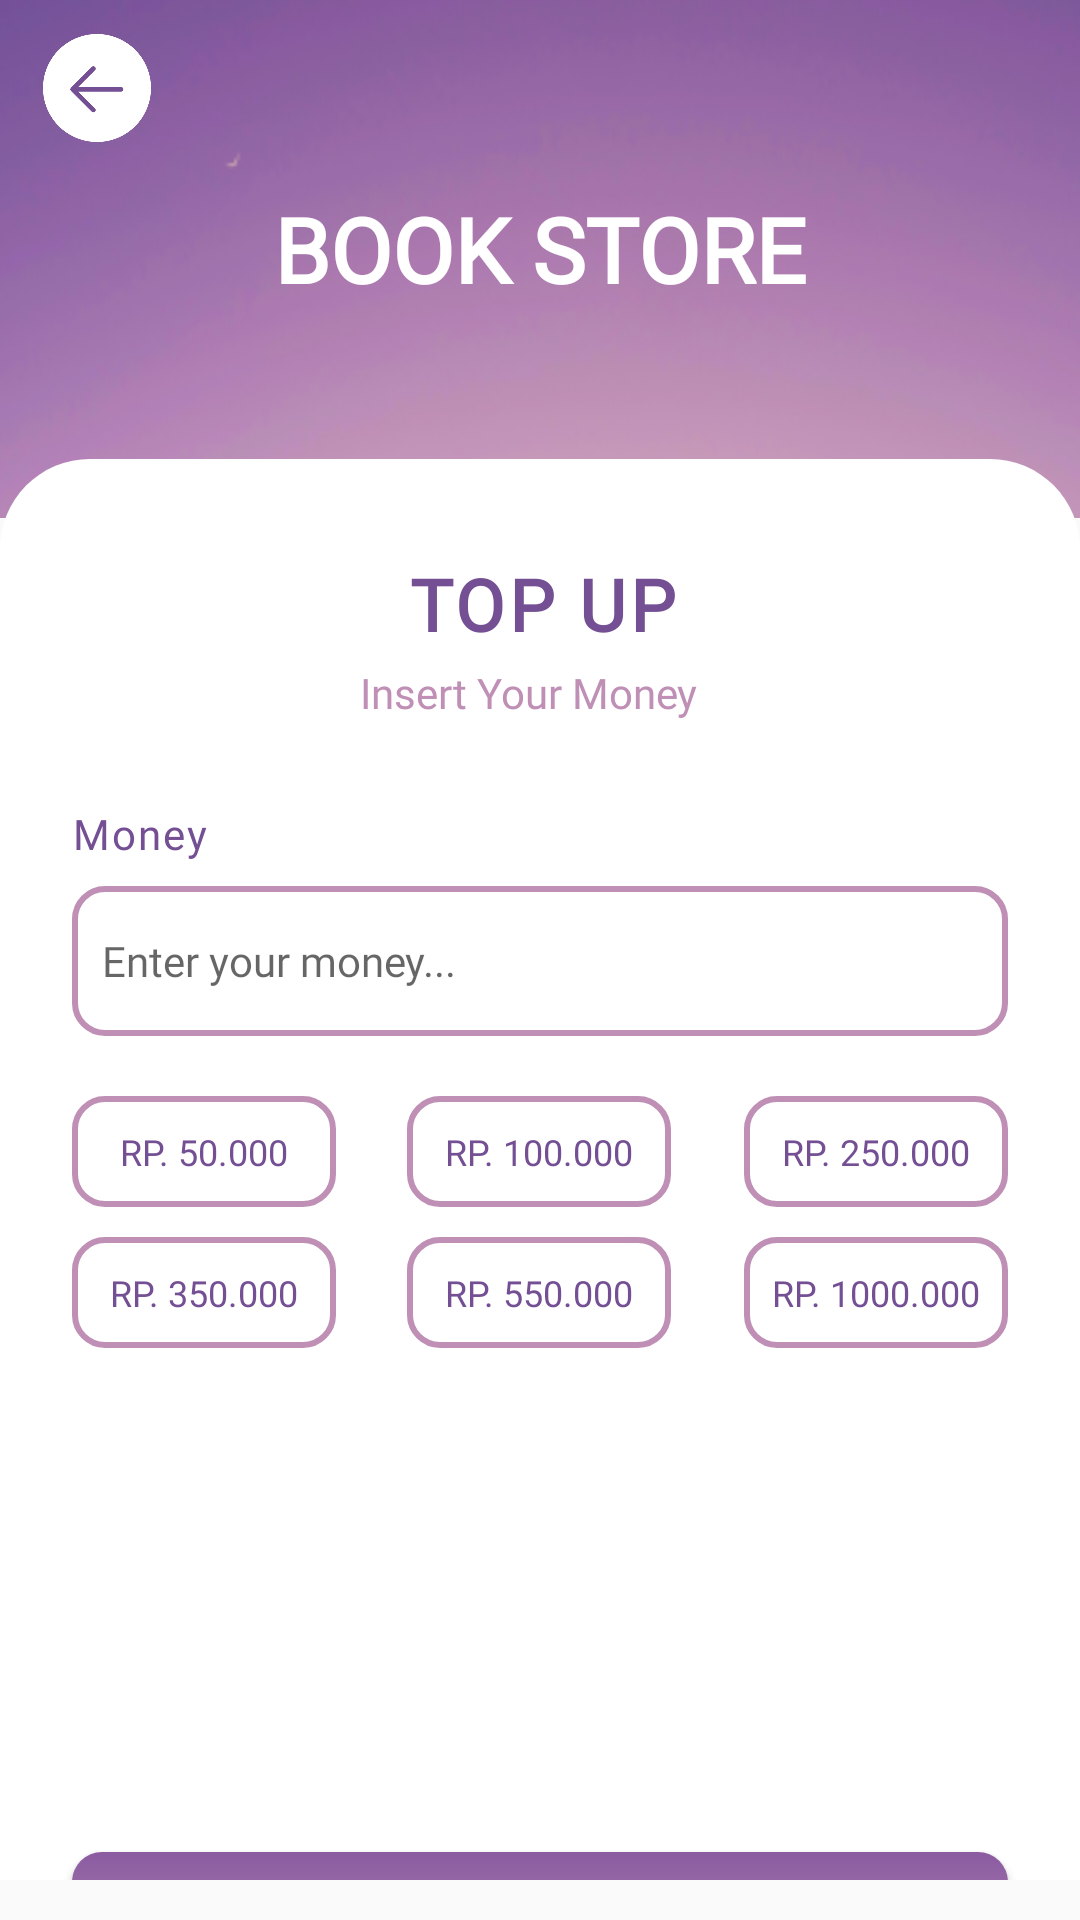

Layout XML and referenced resources for this Android screen:
<!-- AndroidManifest.xml: application theme Theme.LoginDatabase -->
<!-- res/layout/activity_top_up.xml -->
<?xml version="1.0" encoding="utf-8"?>
<androidx.constraintlayout.widget.ConstraintLayout xmlns:android="http://schemas.android.com/apk/res/android"
    xmlns:app="http://schemas.android.com/apk/res-auto"
    xmlns:tools="http://schemas.android.com/tools"
    android:layout_width="match_parent"
    android:layout_height="match_parent"
    tools:context=".LoginActivity">

    <ImageView
        android:id="@+id/imageView"
        android:layout_width="match_parent"
        android:layout_height="0dp"
        android:scaleType="centerCrop"
        android:src="@drawable/bg_input"
        app:layout_constraintBottom_toBottomOf="parent"
        app:layout_constraintEnd_toEndOf="parent"
        app:layout_constraintHeight_percent=".27"
        app:layout_constraintHorizontal_bias="0.0"
        app:layout_constraintStart_toStartOf="parent"
        app:layout_constraintTop_toTopOf="parent"
        app:layout_constraintVertical_bias="0.0" />

    <ImageView
        android:id="@+id/button"
        android:layout_width="36dp"
        android:layout_height="36dp"
        android:scaleType="centerCrop"
        android:src="@drawable/group_2"
        app:layout_constraintBottom_toBottomOf="parent"
        app:layout_constraintEnd_toEndOf="parent"
        app:layout_constraintHeight_percent=".27"
        app:layout_constraintHorizontal_bias="0.044"
        app:layout_constraintStart_toStartOf="parent"
        app:layout_constraintTop_toTopOf="parent"
        app:layout_constraintVertical_bias="0.019" />

    <androidx.constraintlayout.widget.ConstraintLayout
        android:id="@+id/constraintLay"
        android:layout_width="match_parent"
        android:layout_height="0dp"
        android:layout_marginTop="-20dp"
        android:background="@drawable/radius_white"
        app:layout_constraintBottom_toBottomOf="parent"
        app:layout_constraintEnd_toEndOf="parent"
        app:layout_constraintHeight_percent=".74"
        app:layout_constraintHorizontal_bias="0.0"
        app:layout_constraintStart_toStartOf="parent"
        app:layout_constraintTop_toBottomOf="@+id/imageView"
        app:layout_constraintVertical_bias="0.0">

        <TextView
            android:id="@+id/txt_welcome"
            android:layout_width="wrap_content"
            android:layout_height="wrap_content"
            android:layout_marginLeft="136dp"
            android:layout_marginTop="32dp"
            android:fontFamily="@font/montserrat"
            android:letterSpacing="0.05"
            android:text="TOP UP"
            android:textColor="#744F94"
            android:textSize="24sp"
            android:textStyle="bold"
            app:layout_constraintLeft_toLeftOf="parent"
            app:layout_constraintTop_toTopOf="parent" />

        <TextView
            android:id="@+id/sub_welcome"
            android:layout_width="wrap_content"
            android:layout_height="wrap_content"
            android:layout_marginLeft="120dp"
            android:layout_marginTop="4dp"
            android:fontFamily="@font/montserrat"
            android:text="Insert Your Money"
            android:textColor="@color/purple_basic_2"
            android:textSize="14sp"
            app:layout_constraintLeft_toLeftOf="parent"
            app:layout_constraintTop_toBottomOf="@+id/txt_welcome" />

        <TextView
            android:id="@+id/txt_email"
            android:layout_width="wrap_content"
            android:layout_height="wrap_content"
            android:layout_marginLeft="24dp"
            android:layout_marginTop="28dp"
            android:fontFamily="@font/montserrat"
            android:letterSpacing="0.05"
            android:text="Money"
            android:textColor="@color/purple_basic"
            android:textSize="14dp"
            app:layout_constraintLeft_toLeftOf="parent"
            app:layout_constraintTop_toBottomOf="@+id/sub_welcome" />

        <EditText
            android:id="@+id/edit_txt_money"
            android:layout_width="match_parent"
            android:layout_height="50dp"
            android:layout_marginLeft="24dp"
            android:layout_marginTop="8dp"
            android:layout_marginRight="24dp"
            android:paddingLeft="10dp"
            android:background="@drawable/input_stroke_white"
            android:fontFamily="@font/montserrat"
            android:hint="Enter your money..."
            android:inputType="number"
            android:textSize="14dp"
            app:layout_constraintLeft_toLeftOf="parent"
            app:layout_constraintRight_toRightOf="parent"
            app:layout_constraintTop_toBottomOf="@id/txt_email" />

        
        <Button
            android:id="@+id/button2"
            android:layout_width="wrap_content"
            android:layout_height="37dp"
            android:layout_marginStart="24dp"
            android:layout_marginEnd="24dp"
            android:layout_marginTop="20dp"
            android:background="@drawable/input_stroke_white"
            android:fontFamily="@font/montserrat"
            android:text="Rp. 50.000"
            android:textColor="@color/purple_basic"
            android:textSize="12sp"
            app:layout_constraintEnd_toEndOf="parent"
            app:layout_constraintHorizontal_bias="0.0"
            app:layout_constraintStart_toStartOf="parent"
            tools:ignore="MissingConstraints"
            tools:layout_editor_absoluteY="229dp"
            app:layout_constraintTop_toBottomOf="@+id/edit_txt_money"/>

        <Button
            android:id="@+id/button3"
            android:layout_width="wrap_content"
            android:layout_height="37dp"
            android:layout_marginStart="24dp"
            android:layout_marginEnd="24dp"
            android:background="@drawable/input_stroke_white"
            android:fontFamily="@font/montserrat"
            android:text="Rp. 100.000"
            android:layout_marginTop="20dp"
            android:textColor="@color/purple_basic"
            android:textSize="12sp"
            app:layout_constraintEnd_toEndOf="parent"
            app:layout_constraintHorizontal_bias="0.498"
            app:layout_constraintStart_toStartOf="parent"
            tools:ignore="MissingConstraints"
            tools:layout_editor_absoluteY="229dp"
            app:layout_constraintTop_toBottomOf="@+id/edit_txt_money"/>

        <Button
            android:id="@+id/button4"
            android:layout_width="wrap_content"
            android:layout_height="37dp"
            android:layout_marginStart="24dp"
            android:layout_marginEnd="24dp"
            android:layout_marginTop="20dp"
            android:background="@drawable/input_stroke_white"
            android:fontFamily="@font/montserrat"
            android:text="Rp. 250.000"
            android:textColor="@color/purple_basic"
            android:textSize="12sp"
            app:layout_constraintEnd_toEndOf="parent"
            app:layout_constraintHorizontal_bias="1.0"
            app:layout_constraintStart_toStartOf="parent"
            tools:ignore="MissingConstraints"
            app:layout_constraintTop_toBottomOf="@+id/edit_txt_money"
            tools:layout_editor_absoluteY="229dp" />

        <Button
            android:id="@+id/button5"
            android:layout_width="wrap_content"
            android:layout_height="37dp"
            android:layout_marginStart="24dp"
            android:layout_marginEnd="24dp"
            android:layout_marginTop="10dp"
            android:background="@drawable/input_stroke_white"
            android:fontFamily="@font/montserrat"
            android:text="Rp. 350.000"
            android:textColor="@color/purple_basic"
            android:textSize="12sp"
            app:layout_constraintEnd_toEndOf="parent"
            app:layout_constraintHorizontal_bias="0.0"
            app:layout_constraintStart_toStartOf="parent"
            tools:ignore="MissingConstraints"
            tools:layout_editor_absoluteY="279dp"
            app:layout_constraintTop_toBottomOf="@+id/button2"/>

        <Button
            android:id="@+id/button6"
            android:layout_width="wrap_content"
            android:layout_height="37dp"
            android:layout_marginStart="24dp"
            android:layout_marginEnd="24dp"
            android:layout_marginTop="10dp"
            android:background="@drawable/input_stroke_white"
            android:fontFamily="@font/montserrat"
            android:text="Rp. 550.000"
            android:textColor="@color/purple_basic"
            android:textSize="12sp"
            app:layout_constraintEnd_toEndOf="parent"
            app:layout_constraintHorizontal_bias="0.498"
            app:layout_constraintStart_toStartOf="parent"
            tools:ignore="MissingConstraints"
            tools:layout_editor_absoluteY="279dp"
            app:layout_constraintTop_toBottomOf="@+id/button3"/>

        <Button
            android:id="@+id/button7"
            android:layout_width="wrap_content"
            android:layout_height="37dp"
            android:layout_marginStart="24dp"
            android:layout_marginEnd="24dp"
            android:layout_marginTop="10dp"
            android:background="@drawable/input_stroke_white"
            android:fontFamily="@font/montserrat"
            android:text="Rp. 1000.000"
            android:textColor="@color/purple_basic"
            android:textSize="12sp"
            app:layout_constraintEnd_toEndOf="parent"
            app:layout_constraintHorizontal_bias="1.0"
            app:layout_constraintStart_toStartOf="parent"
            tools:ignore="MissingConstraints"
            tools:layout_editor_absoluteY="279dp"
            app:layout_constraintTop_toBottomOf="@+id/button4"/>

        <Button
            android:id="@+id/btnTop"
            android:layout_width="match_parent"
            android:layout_height="wrap_content"
            android:layout_marginStart="24dp"
            android:layout_marginTop="168dp"
            android:layout_marginEnd="24dp"
            android:background="@drawable/input_bg"
            android:fontFamily="@font/montserrat"
            android:text="Top up"
            android:textColor="#FFFFFF"
            android:textSize="18sp"
            app:layout_constraintEnd_toEndOf="parent"
            app:layout_constraintHorizontal_bias="1.0"
            app:layout_constraintStart_toStartOf="parent"
            app:layout_constraintTop_toBottomOf="@+id/button7"
            tools:ignore="MissingConstraints" />


    </androidx.constraintlayout.widget.ConstraintLayout>

    <TextView
        android:id="@+id/txtlogo"
        android:layout_width="wrap_content"
        android:layout_height="wrap_content"
        android:fontFamily="@font/montserrat"
        android:text="BOOK STORE"
        android:textColor="@color/white"
        android:textSize="30dp"
        android:textStyle="bold"
        app:layout_constraintBottom_toBottomOf="@+id/imageView"
        app:layout_constraintEnd_toEndOf="@+id/imageView"
        app:layout_constraintStart_toStartOf="parent"
        app:layout_constraintTop_toTopOf="parent"
        app:layout_constraintVertical_bias="0.472" />

</androidx.constraintlayout.widget.ConstraintLayout>
<!-- resources referenced by this layout -->
<resources>
  <color name="purple_basic">#744F94</color>
  <color name="purple_basic_2">#BF8FB5</color>
  <color name="white">#FFFFFFFF</color>
  <!-- drawable bg_input: png bitmap (drawable, 77370 bytes) -->
  <!-- drawable group_2: png bitmap (drawable, 6865 bytes) -->
  <!-- drawable input_bg (drawable) -->
  <?xml version="1.0" encoding="utf-8"?>
  <shape xmlns:android="http://schemas.android.com/apk/res/android" android:shape="rectangle" >
  
      <gradient
          android:type="linear"
          android:startX="69.75"
          android:startY="26"
          android:endX="209.25"
          android:endY="26"
          android:angle="90"
          android:endColor="#8A5BA0"
          android:startColor="#BF8FB5" />
  
      <corners
          android:radius="10dp"/>
  
  </shape>
  <!-- drawable input_stroke_white (drawable) -->
  <?xml version="1.0" encoding="utf-8"?>
  <shape
      xmlns:android="http://schemas.android.com/apk/res/android"
      android:shape="rectangle">
      <corners android:radius="10dp"/>
      <stroke android:width="2dp"
          android:color="@color/purple_basic_2"/>
  
  </shape>
  <!-- drawable radius_white (drawable) -->
  <?xml version="1.0" encoding="utf-8"?>
  <shape xmlns:android="http://schemas.android.com/apk/res/android"
      android:shape="rectangle">
      <solid android:color="#FFFFFF"/>
      <corners android:topLeftRadius="30dp" android:topRightRadius="30dp" />
  </shape>
  <style name="Theme.LoginDatabase" parent="Theme.AppCompat.Light.NoActionBar">
          
          <item name="colorPrimary">@color/purple_500</item>
          <item name="colorPrimaryVariant">@color/purple_700</item>
          <item name="colorOnPrimary">@color/white</item>
          
          <item name="colorSecondary">@color/teal_200</item>
          <item name="colorSecondaryVariant">@color/teal_700</item>
          <item name="colorOnSecondary">@color/black</item>
          
          <item name="android:statusBarColor" tools:targetApi="l">?attr/colorPrimaryVariant</item>
          
      </style>
  <color name="purple_500">#FF6200EE</color>
  <color name="purple_700">#FF3700B3</color>
  <color name="teal_200">#FF03DAC5</color>
  <color name="teal_700">#FF018786</color>
  <color name="black">#FF000000</color>
</resources>
